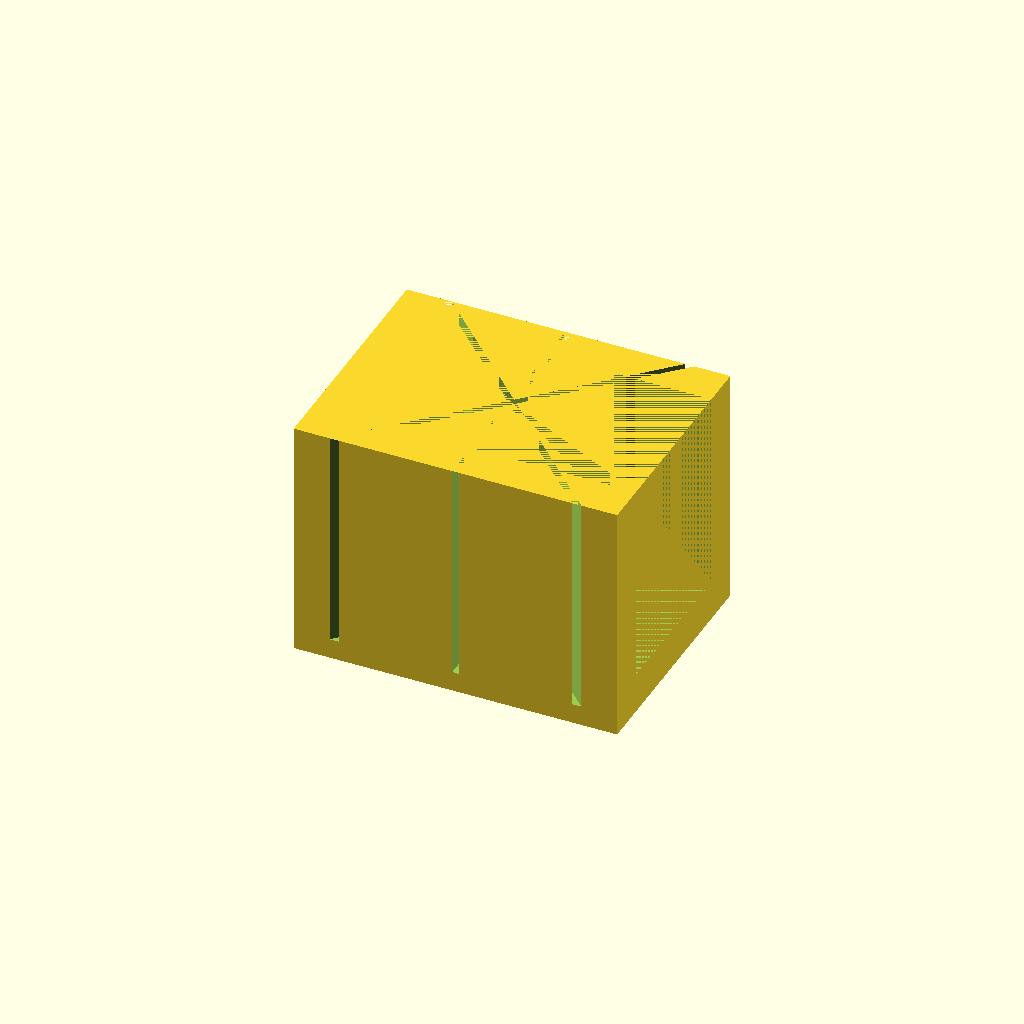
Cell 1 — every parameter at its default value.
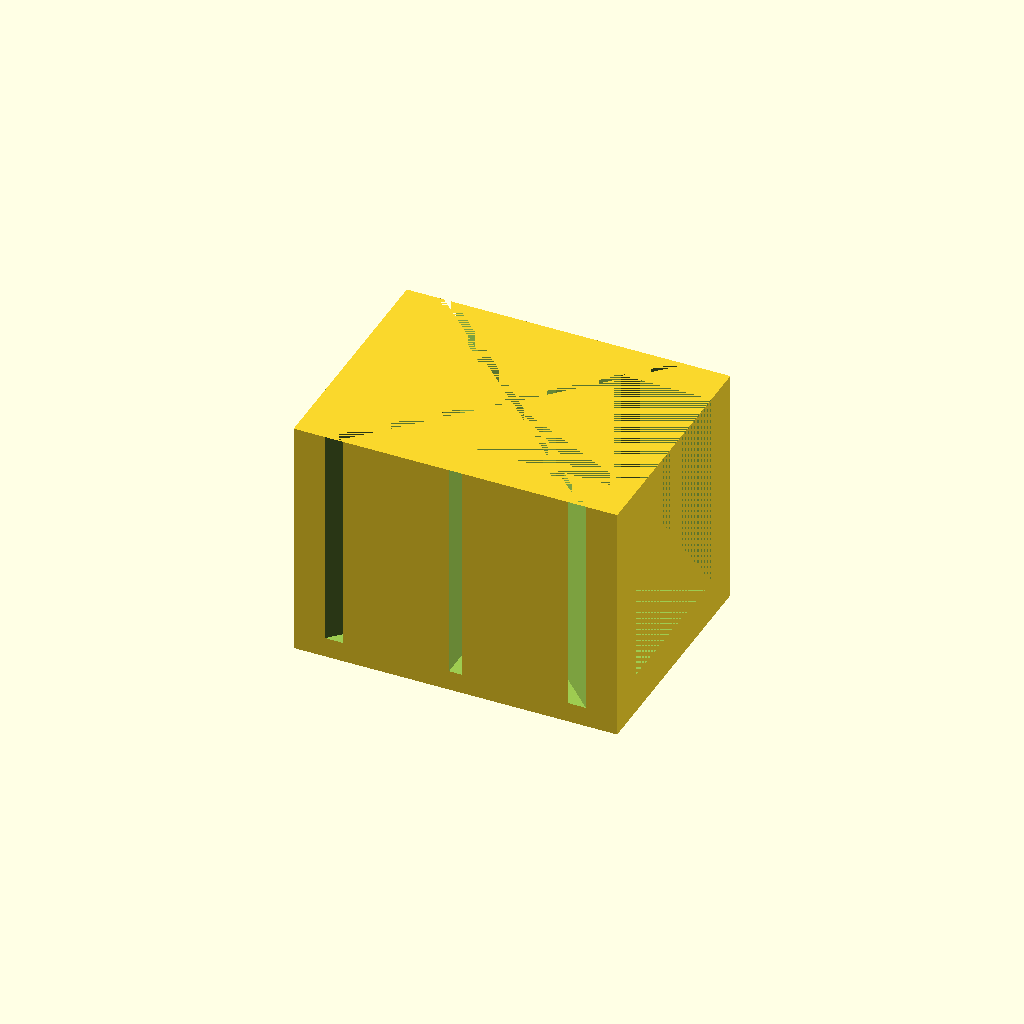
Cell 2 — bladeWidth set to 1.6, the other parameters unchanged.
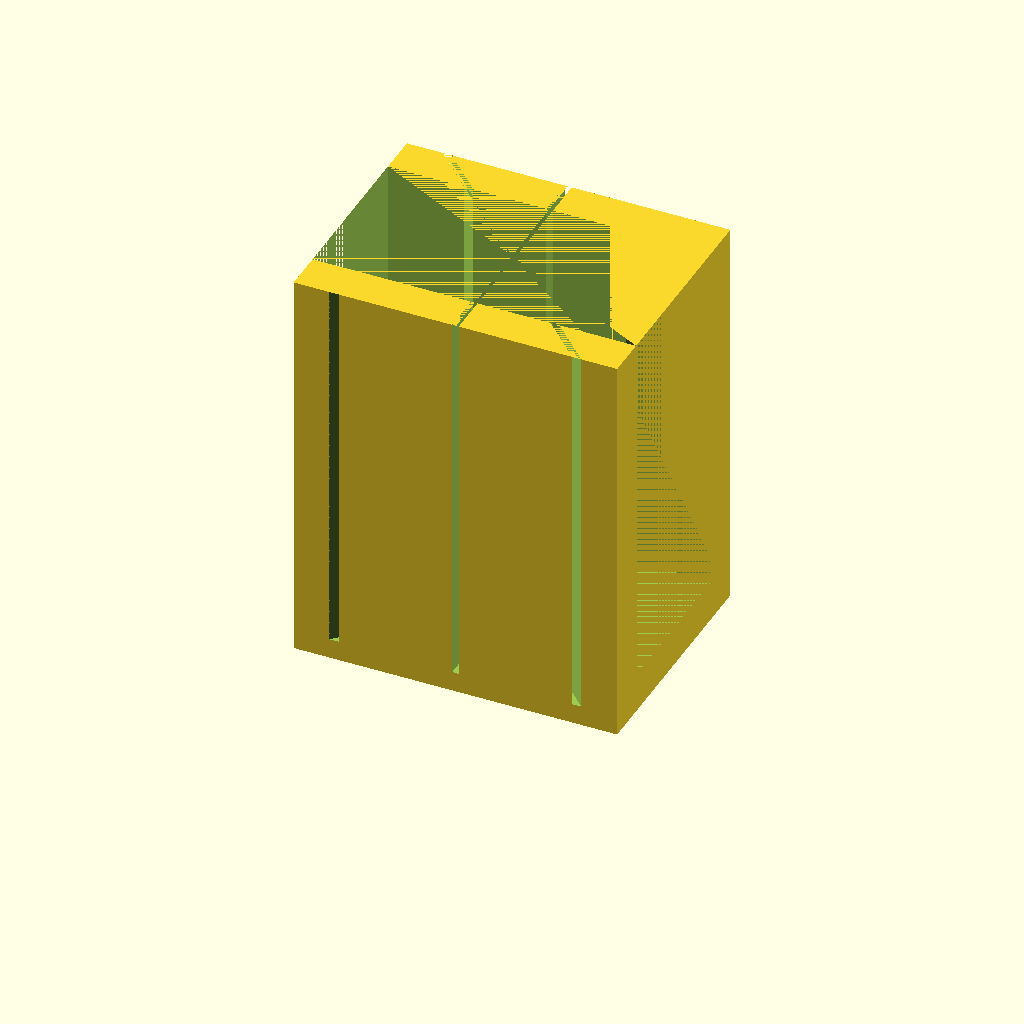
Cell 3: the same model with materialHeight = 40.
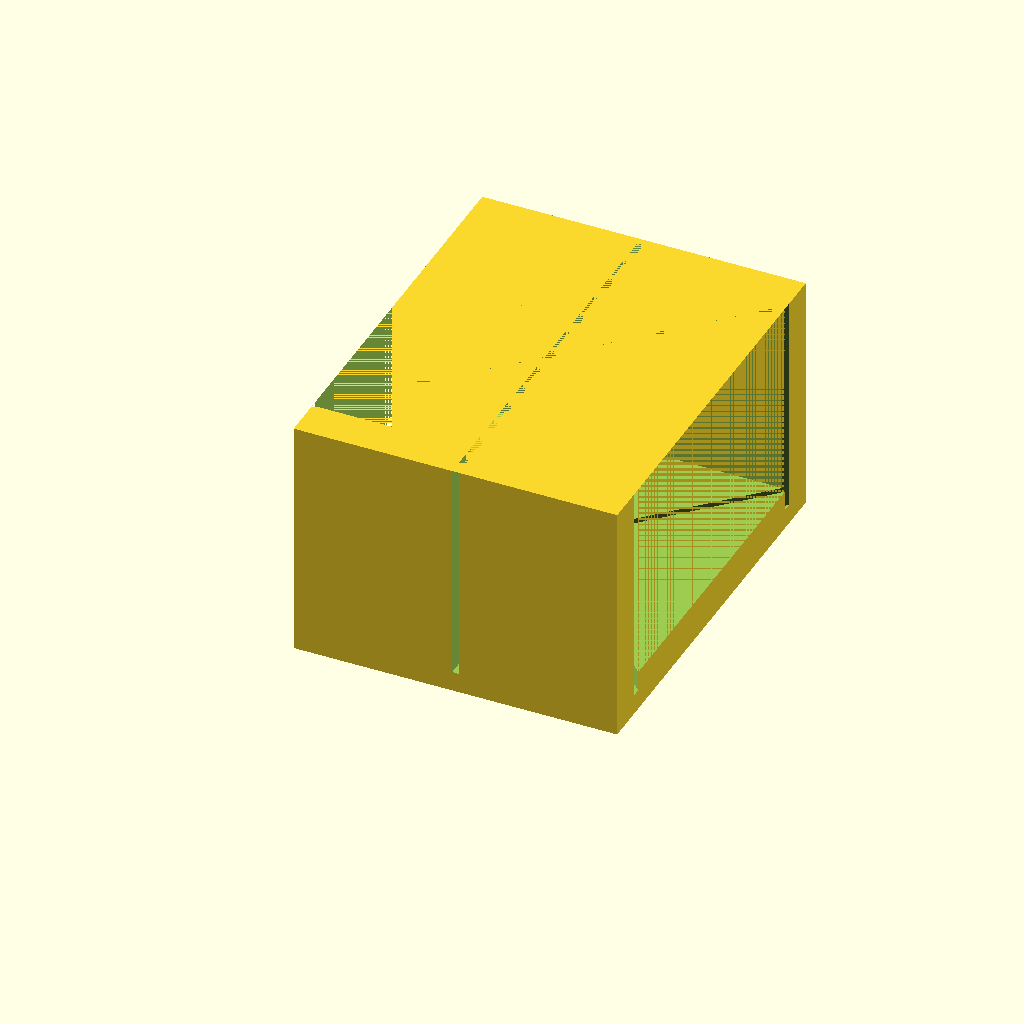
Cell 4: the same model with materialWidth = 40.
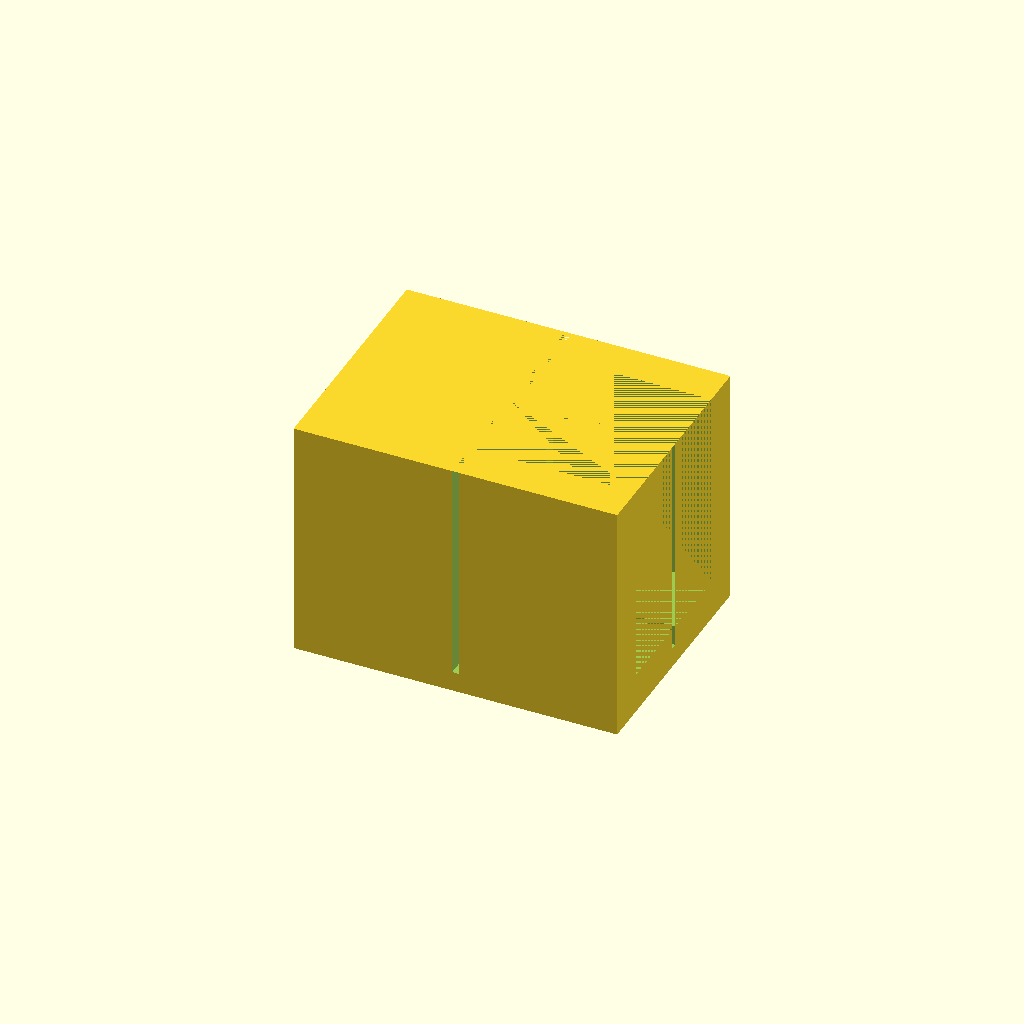
Cell 5: the same model with cutAngle = 90.
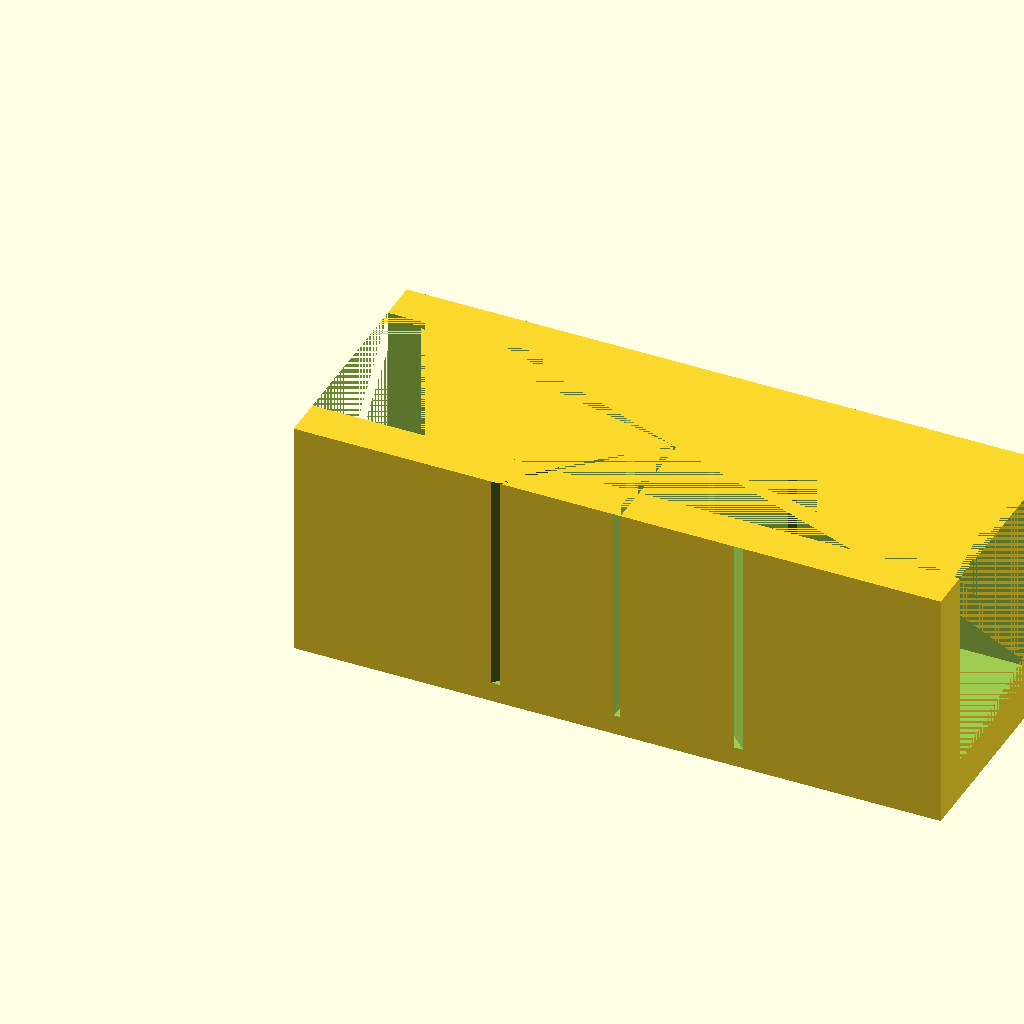
Cell 6 — miterBoxLength set to 80, the other parameters unchanged.
One fixed orthographic camera (rotation 55°, 0°, 25°; colour scheme Cornfield) for every cell.
Source of the model, inputs/thingiverse/thing-3901569/files/CustomizableMiterBox.scad:
// Zach Arnold
// MSE4777 Miter Box
// Customizable material sizes and angle of cut

bladeWidth = 0.8; //Put saw blade width here
materialHeight = 20; //Height of the material
materialWidth = 20; //Width of the material
cutAngle = 45; //Between 60* and 0*
miterBoxLength = 40; //Change the length to make the cuts fit
cutAngle2 = 90;

difference ()
{
    miterBox();
    bladePosition();
}

module material ()
{
    cube([miterBoxLength, materialWidth, materialHeight+5]);
}

module miterBox ()
{
    difference ()
    {
        cube([miterBoxLength, materialWidth + 10, materialHeight + 10]);
        translate([0,5,5])
            material();
    }
}

module blade ()
{
    cube([bladeWidth, materialWidth + 100, materialHeight + 7.5], center = true);
}

module bladePosAngle ()
{
    rotate([0,0,cutAngle])
        blade();
}

module bladeNegAngle ()
{
    rotate([0,0,-cutAngle])
        blade();
}

module bladePosition ()
{
    translate([miterBoxLength/2,(materialWidth + 10)/2,((materialHeight+7.5)/2)+2.5])
        blade();
 
    translate([(miterBoxLength/2),(materialWidth + 10)/2,((materialHeight+7.5)/2)+2.5])
        bladePosAngle();
    
    translate([(miterBoxLength/2),(materialWidth + 10)/2,((materialHeight+7.5)/2)+2.5])
        bladeNegAngle();
}
Parameter table extracted from the source (name, type, default, range or options):
bladeWidth: number, default 0.8
materialHeight: number, default 20
materialWidth: number, default 20
cutAngle: number, default 45
miterBoxLength: number, default 40
cutAngle2: number, default 90
